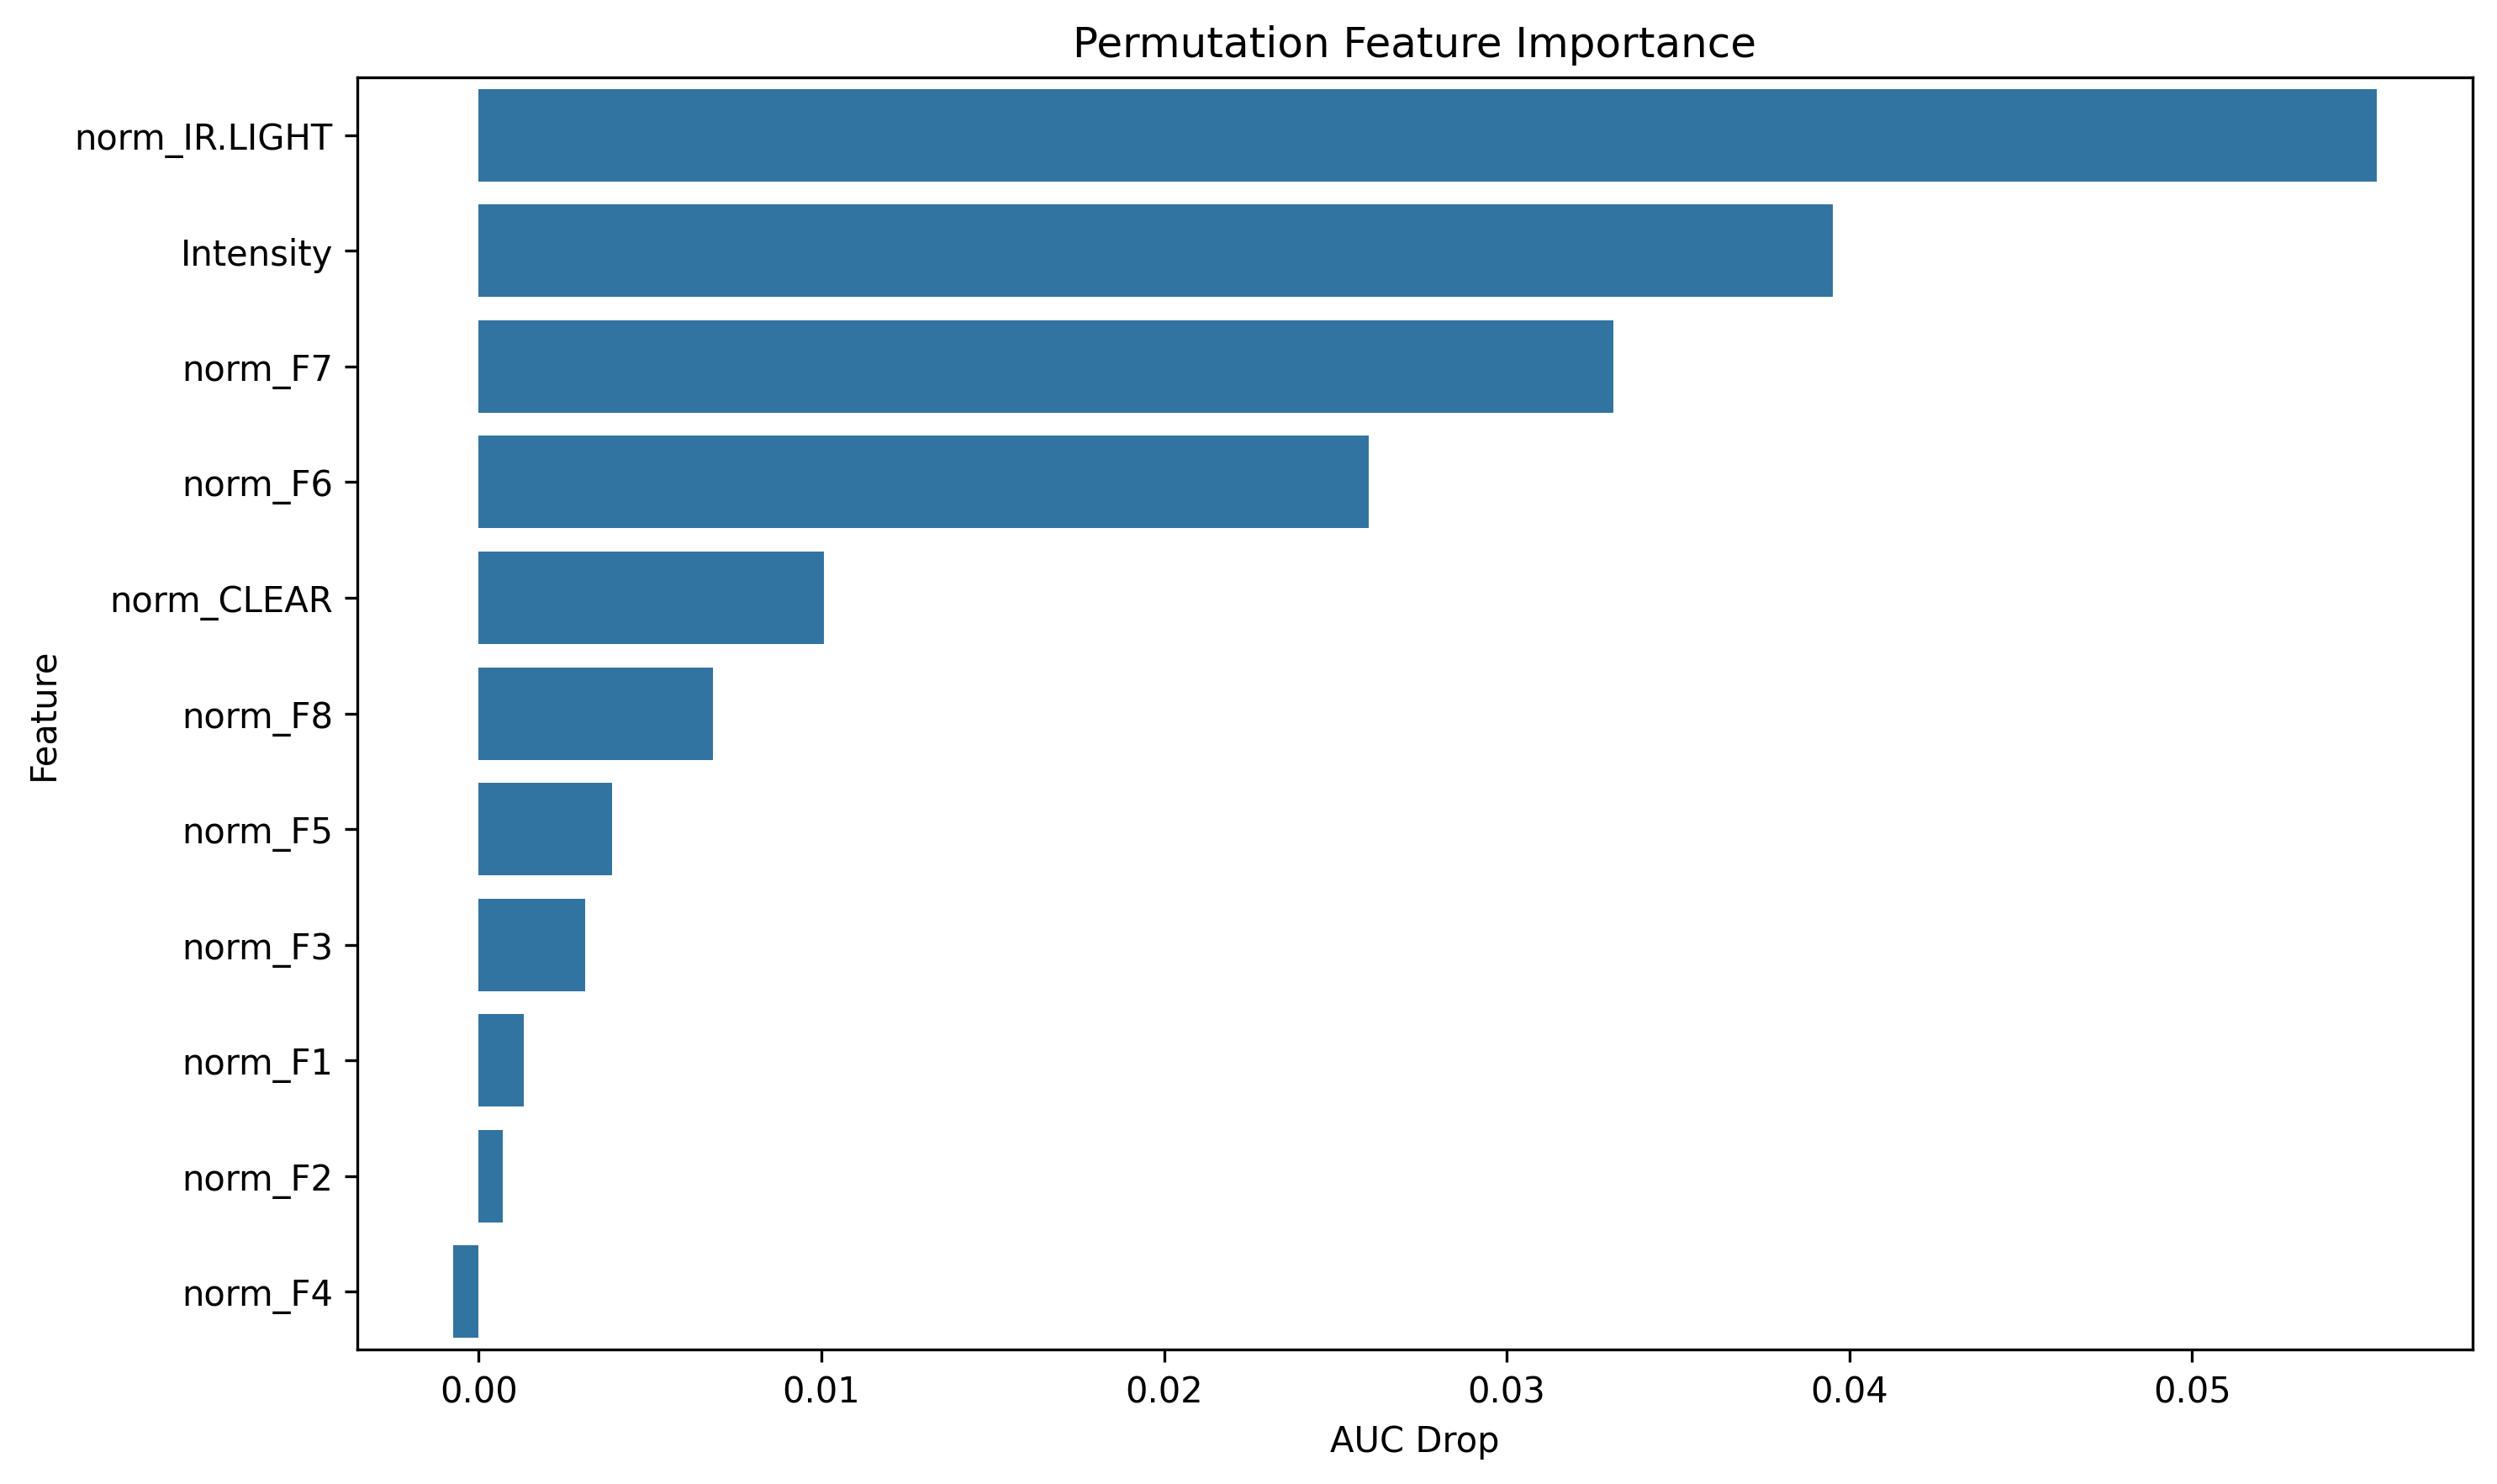

The file beside this chart, header and first rows:
feature, importance
norm_IR.LIGHT, 0.05538
Intensity, 0.03951
norm_F7, 0.0331
norm_F6, 0.02596
norm_CLEAR, 0.01007
norm_F8, 0.006833
norm_F5, 0.003886
norm_F3, 0.003107
norm_F1, 0.001312
norm_F2, 0.0007066
norm_F4, -0.0007329
